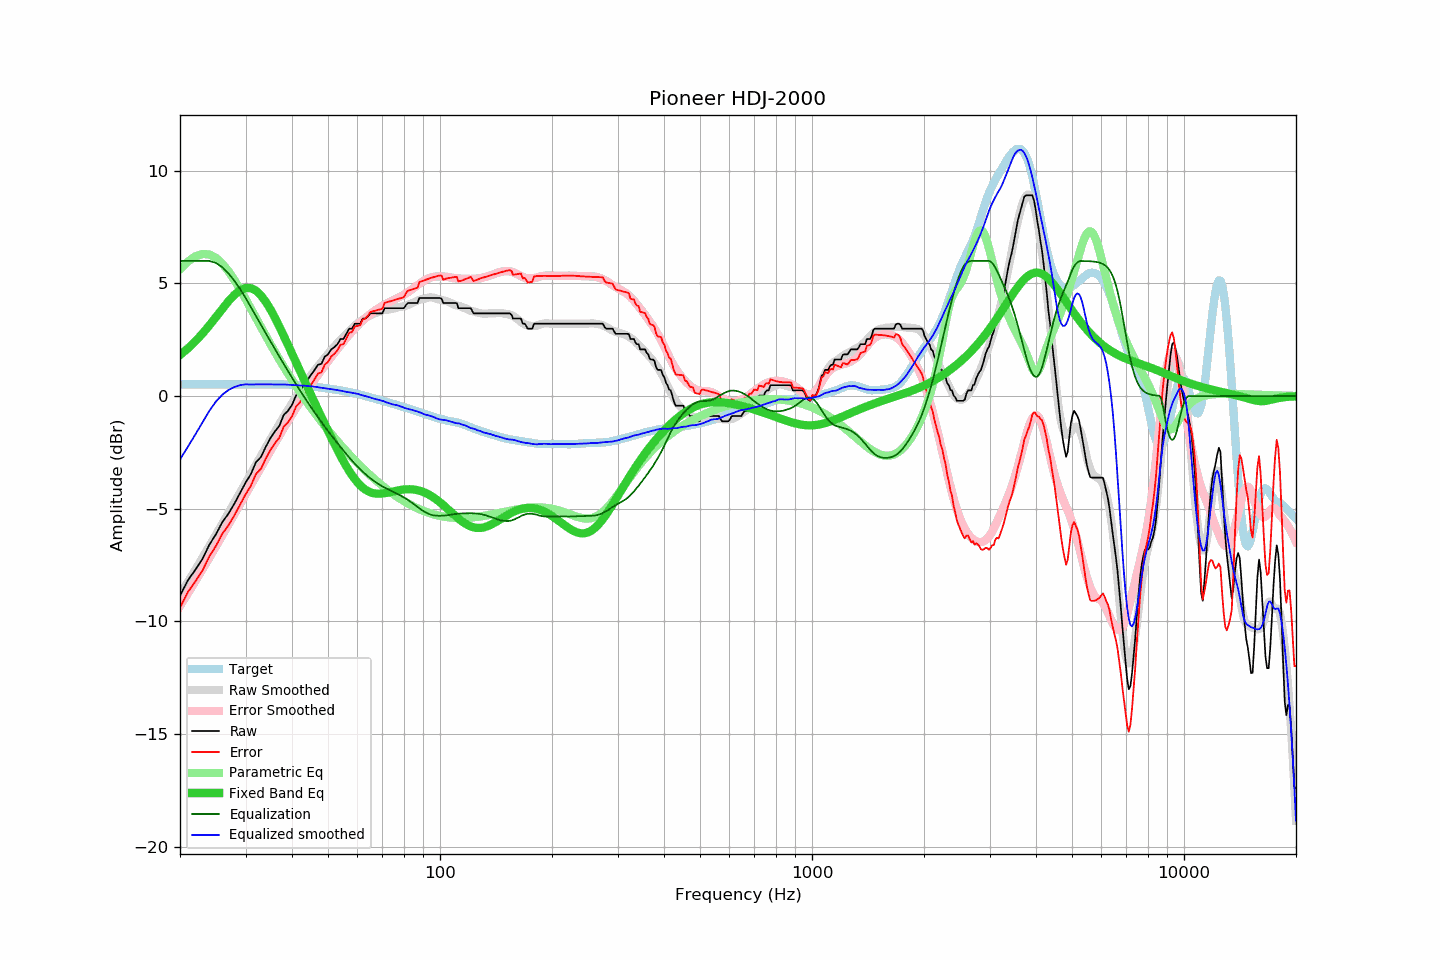

The table this chart was drawn from, first rows:
frequency, raw, error, smoothed, error_smoothed, equalization, parametric_eq, equalized_raw, equalized_smoothed, target
20, -8.87, -9.39, -8.81, -9.32, 6.00, 1.83, -2.87, -2.81, 0.52
21, -8.18, -8.70, -8.25, -8.76, 6.00, 2.12, -2.18, -2.25, 0.52
22, -7.71, -8.23, -7.70, -8.21, 6.00, 2.44, -1.71, -1.70, 0.52
23, -7.22, -7.74, -7.17, -7.68, 6.00, 2.78, -1.22, -1.17, 0.52
24, -6.59, -7.11, -6.65, -7.17, 6.00, 3.14, -0.59, -0.65, 0.52
25, -6.13, -6.65, -6.14, -6.66, 5.91, 3.52, -0.22, -0.23, 0.52
26, -5.59, -6.11, -5.65, -6.18, 5.72, 3.88, 0.13, 0.07, 0.52
27, -5.22, -5.74, -5.18, -5.70, 5.45, 4.21, 0.23, 0.27, 0.52
28, -4.78, -5.30, -4.72, -5.24, 5.12, 4.49, 0.34, 0.40, 0.52
29, -4.31, -4.83, -4.27, -4.80, 4.76, 4.69, 0.45, 0.49, 0.52
30, -3.85, -4.37, -3.84, -4.37, 4.37, 4.80, 0.52, 0.52, 0.52
31, -3.47, -3.99, -3.44, -3.95, 3.95, 4.79, 0.48, 0.51, 0.52
32, -2.94, -3.46, -3.03, -3.55, 3.55, 4.68, 0.61, 0.52, 0.52
33, -2.71, -3.23, -2.65, -3.17, 3.17, 4.47, 0.46, 0.52, 0.52
34, -2.26, -2.78, -2.28, -2.79, 2.79, 4.19, 0.54, 0.51, 0.52
35, -1.87, -2.39, -1.92, -2.43, 2.43, 3.85, 0.57, 0.52, 0.52
36, -1.57, -2.09, -1.57, -2.09, 2.09, 3.48, 0.52, 0.51, 0.52
37, -1.32, -1.84, -1.24, -1.75, 1.75, 3.08, 0.43, 0.51, 0.52
38, -0.84, -1.36, -0.91, -1.43, 1.43, 2.68, 0.59, 0.52, 0.52
39, -0.66, -1.17, -0.61, -1.12, 1.12, 2.28, 0.46, 0.50, 0.51
40, -0.40, -0.90, -0.32, -0.82, 0.82, 1.89, 0.42, 0.50, 0.50
41, 0.02, -0.47, -0.05, -0.53, 0.53, 1.50, 0.56, 0.48, 0.50
42, 0.20, -0.28, 0.21, -0.26, 0.26, 1.12, 0.46, 0.47, 0.48
43, 0.48, 0.02, 0.47, 0.00, -0.00, 0.76, 0.48, 0.47, 0.47
44, 0.71, 0.26, 0.70, 0.25, -0.25, 0.40, 0.46, 0.45, 0.45
45, 0.93, 0.50, 0.93, 0.49, -0.49, 0.05, 0.44, 0.43, 0.43
46, 1.16, 0.75, 1.14, 0.72, -0.72, -0.28, 0.44, 0.42, 0.42
47, 1.39, 1.00, 1.34, 0.94, -0.94, -0.61, 0.45, 0.39, 0.40
48, 1.43, 1.06, 1.52, 1.15, -1.15, -0.93, 0.28, 0.37, 0.38
49, 1.75, 1.40, 1.71, 1.36, -1.36, -1.25, 0.40, 0.35, 0.36
50, 1.85, 1.52, 1.88, 1.55, -1.55, -1.55, 0.30, 0.33, 0.34
51, 2.07, 1.76, 2.05, 1.74, -1.74, -1.84, 0.34, 0.31, 0.32
52, 2.17, 1.88, 2.20, 1.92, -1.92, -2.12, 0.26, 0.29, 0.29
53, 2.30, 2.03, 2.36, 2.09, -2.09, -2.39, 0.21, 0.27, 0.27
54, 2.53, 2.28, 2.50, 2.26, -2.26, -2.65, 0.28, 0.24, 0.25
55, 2.53, 2.30, 2.63, 2.42, -2.42, -2.89, 0.12, 0.22, 0.23
56, 2.76, 2.56, 2.76, 2.57, -2.57, -3.12, 0.19, 0.19, 0.21
57, 2.99, 2.81, 2.89, 2.72, -2.72, -3.33, 0.27, 0.17, 0.18
58, 2.99, 2.84, 3.02, 2.87, -2.87, -3.51, 0.13, 0.15, 0.15
59, 3.21, 3.09, 3.13, 3.00, -3.00, -3.68, 0.21, 0.12, 0.13
60, 3.21, 3.12, 3.23, 3.13, -3.13, -3.83, 0.08, 0.10, 0.10
61, 3.21, 3.15, 3.31, 3.25, -3.25, -3.96, -0.04, 0.06, 0.07
62, 3.44, 3.41, 3.39, 3.36, -3.36, -4.07, 0.08, 0.03, 0.04
63, 3.44, 3.44, 3.46, 3.46, -3.46, -4.15, -0.02, -0.00, 0.00
64, 3.54, 3.57, 3.53, 3.56, -3.56, -4.22, -0.02, -0.03, -0.03
65, 3.67, 3.73, 3.59, 3.65, -3.65, -4.27, 0.02, -0.06, -0.06
66, 3.67, 3.76, 3.63, 3.73, -3.73, -4.30, -0.06, -0.10, -0.09
67, 3.67, 3.79, 3.68, 3.81, -3.81, -4.32, -0.14, -0.13, -0.12
68, 3.67, 3.82, 3.73, 3.88, -3.88, -4.33, -0.21, -0.16, -0.15
69, 3.67, 3.85, 3.76, 3.95, -3.95, -4.33, -0.27, -0.19, -0.18
70, 3.67, 3.88, 3.80, 4.01, -4.01, -4.33, -0.34, -0.21, -0.21
71, 3.90, 4.14, 3.82, 4.06, -4.06, -4.31, -0.16, -0.24, -0.23
72, 3.90, 4.17, 3.83, 4.12, -4.12, -4.29, -0.21, -0.29, -0.26
73, 3.90, 4.19, 3.85, 4.16, -4.16, -4.27, -0.26, -0.32, -0.29
74, 3.90, 4.22, 3.86, 4.21, -4.21, -4.25, -0.31, -0.35, -0.32
75, 3.90, 4.25, 3.88, 4.26, -4.26, -4.23, -0.36, -0.38, -0.35
76, 3.90, 4.28, 3.91, 4.31, -4.31, -4.21, -0.40, -0.39, -0.38
77, 3.90, 4.31, 3.94, 4.35, -4.35, -4.19, -0.45, -0.41, -0.41
78, 3.90, 4.34, 3.96, 4.40, -4.40, -4.17, -0.50, -0.45, -0.44
79, 3.90, 4.37, 3.97, 4.45, -4.45, -4.16, -0.55, -0.48, -0.46
... 553 more rows
